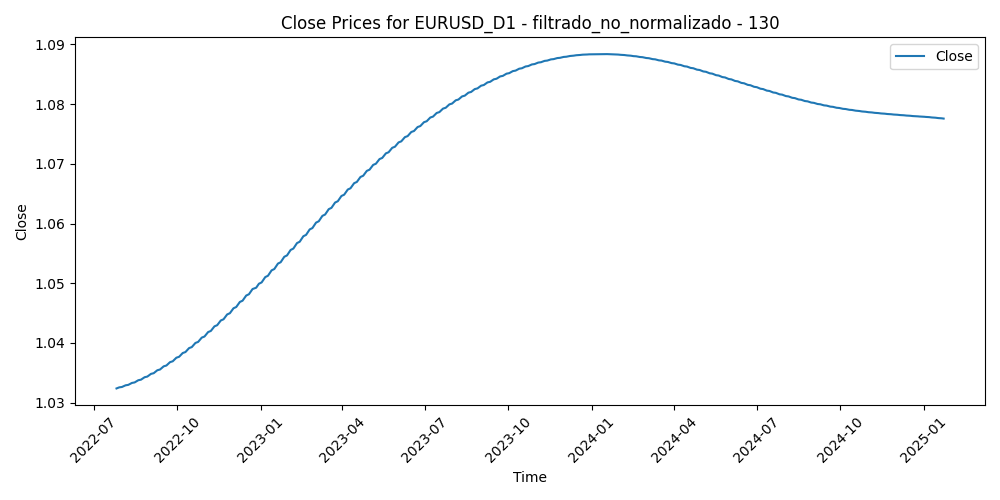

Values plotted in this chart, from the file beside it:
Time, Close, Volume, diferencia_media_130
2022-07-26, 1.032, 71866, 0.06533
2022-07-27, 1.032, 77940, 0.05641
2022-07-28, 1.033, 93603, 0.0559
2022-07-29, 1.033, 88464, 0.05221
2022-08-01, 1.033, 80317, 0.04806
2022-08-02, 1.033, 98515, 0.05666
2022-08-03, 1.033, 85949, 0.05551
2022-08-04, 1.033, 78798, 0.04693
2022-08-05, 1.033, 75394, 0.05268
2022-08-08, 1.033, 64542, 0.05016
2022-08-09, 1.033, 53941, 0.04728
2022-08-10, 1.033, 72874, 0.03796
2022-08-11, 1.033, 75418, 0.03491
2022-08-12, 1.033, 64137, 0.04016
2022-08-15, 1.033, 60426, 0.04925
2022-08-16, 1.033, 68089, 0.0472
2022-08-17, 1.034, 80174, 0.04559
2022-08-18, 1.034, 74681, 0.05369
2022-08-19, 1.034, 67153, 0.05727
2022-08-22, 1.034, 71631, 0.06609
2022-08-23, 1.034, 84075, 0.0625
2022-08-24, 1.034, 71726, 0.06145
2022-08-25, 1.034, 73308, 0.05988
2022-08-26, 1.034, 78640, 0.0598
2022-08-29, 1.034, 81731, 0.05559
2022-08-30, 1.034, 88347, 0.05299
2022-08-31, 1.035, 84356, 0.04844
2022-09-01, 1.035, 84698, 0.05832
2022-09-02, 1.035, 82304, 0.05643
2022-09-05, 1.035, 64341, 0.05822
2022-09-06, 1.035, 92375, 0.05994
2022-09-07, 1.035, 83951, 0.04915
2022-09-08, 1.035, 92217, 0.04918
2022-09-09, 1.035, 82108, 0.04428
2022-09-12, 1.036, 82761, 0.03554
2022-09-13, 1.036, 84739, 0.05024
2022-09-14, 1.036, 94218, 0.04819
2022-09-15, 1.036, 74206, 0.04566
2022-09-16, 1.036, 81620, 0.04308
2022-09-19, 1.036, 62316, 0.04125
2022-09-20, 1.036, 77552, 0.04596
2022-09-21, 1.036, 96508, 0.05834
2022-09-22, 1.037, 112302, 0.05773
2022-09-23, 1.037, 102752, 0.07129
2022-09-26, 1.037, 144284, 0.07822
2022-09-27, 1.037, 108749, 0.07855
2022-09-28, 1.037, 133998, 0.06319
2022-09-29, 1.037, 121735, 0.05455
2022-09-30, 1.038, 122275, 0.05482
2022-10-03, 1.038, 108221, 0.05156
2022-10-04, 1.038, 103369, 0.03471
2022-10-05, 1.038, 85985, 0.04397
2022-10-06, 1.038, 96421, 0.0526
2022-10-07, 1.038, 88083, 0.05677
2022-10-10, 1.038, 76695, 0.05961
2022-10-11, 1.039, 93300, 0.05859
2022-10-12, 1.039, 90315, 0.05791
2022-10-13, 1.039, 97231, 0.04961
2022-10-14, 1.039, 99732, 0.0541
2022-10-17, 1.039, 81992, 0.04139
... 588 more rows
